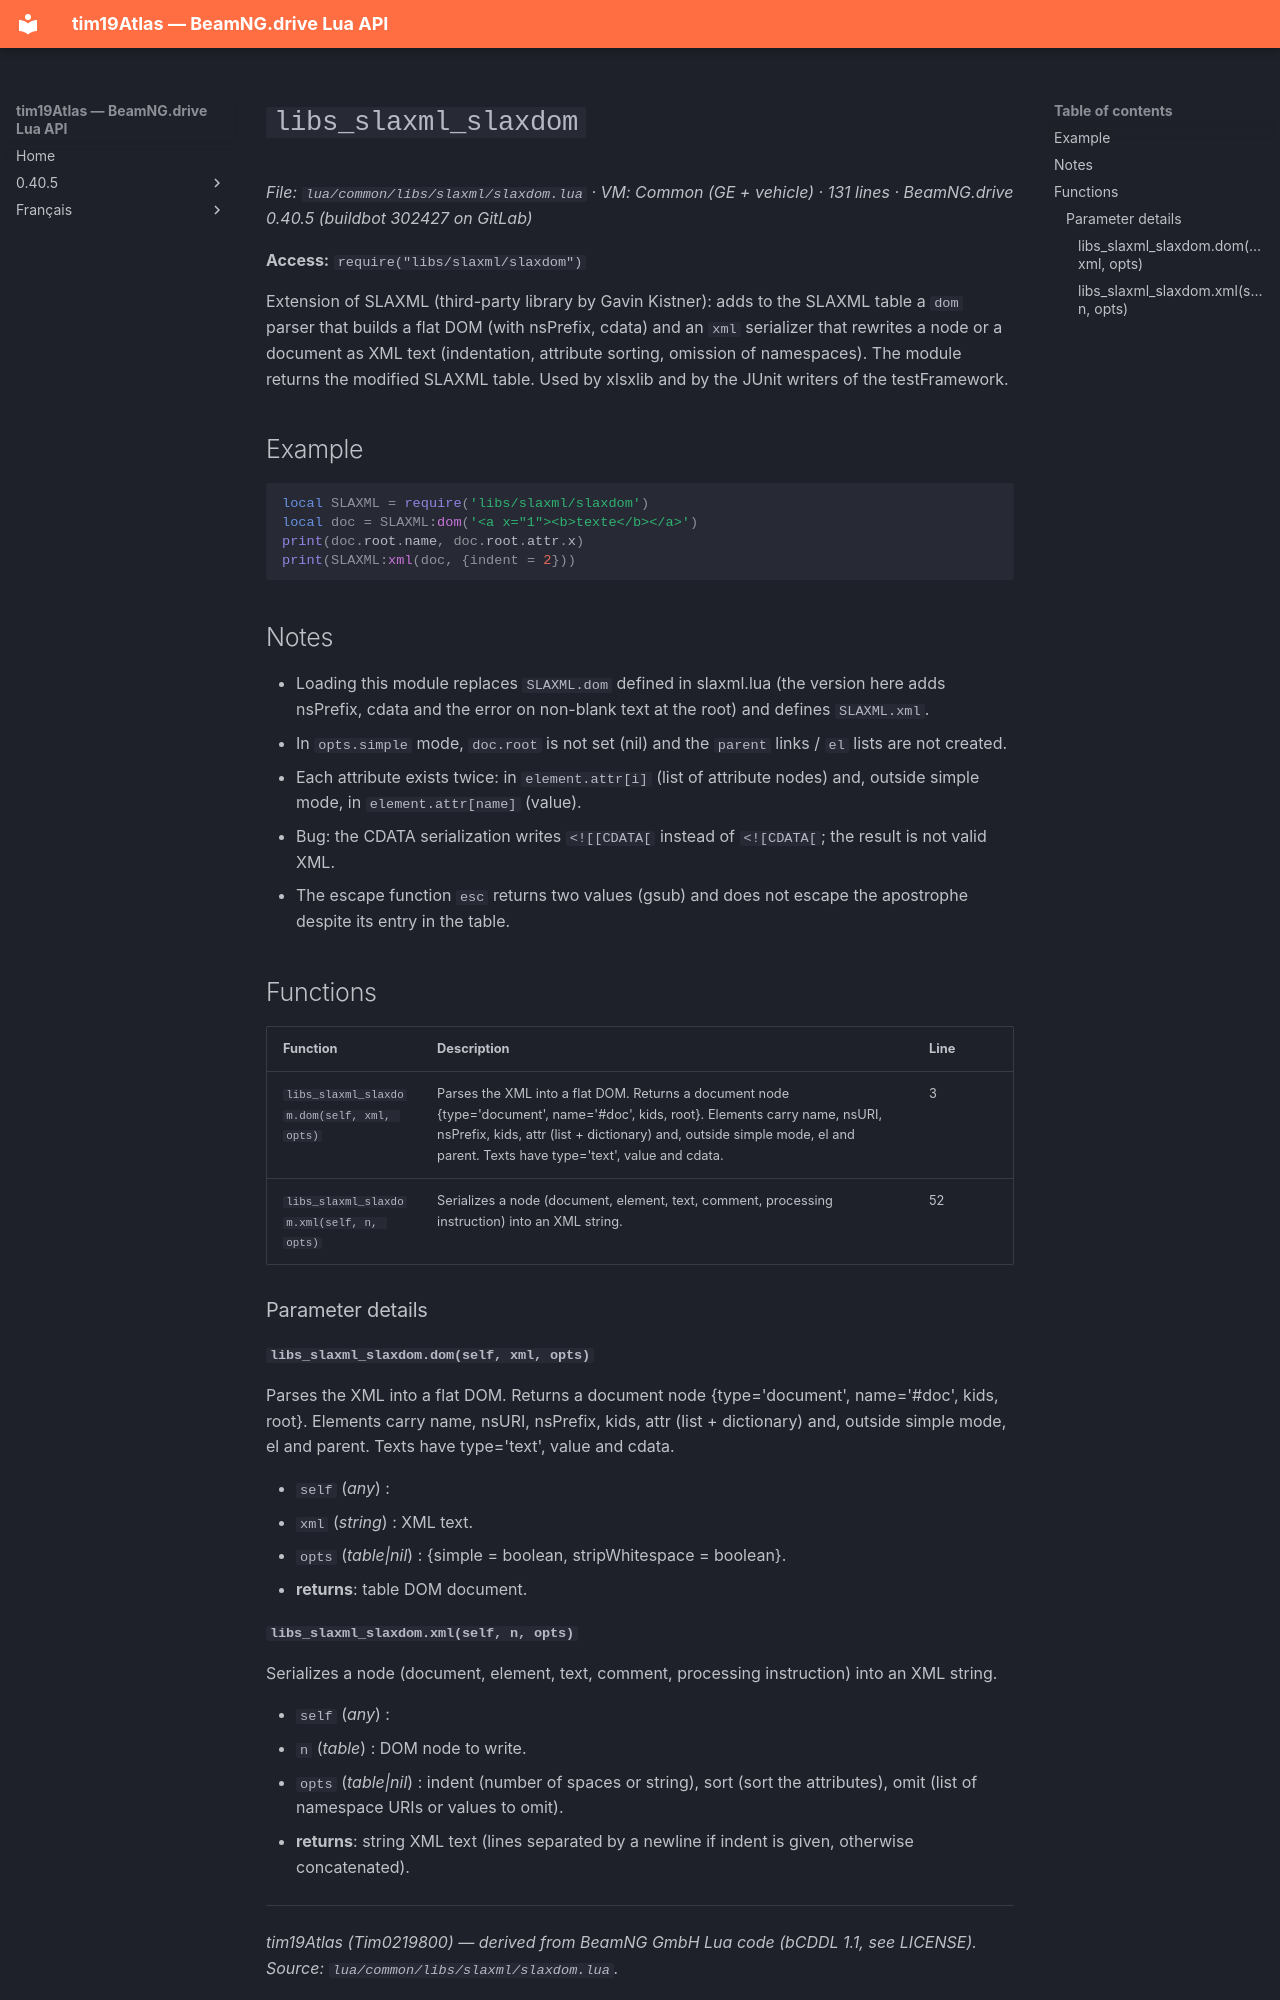

repository: Tim0219800/beamng-lua-atlas · page: 0.40.5/common/libs/slaxml/slaxdom.html · generator: mkdocs

# `libs_slaxml_slaxdom`

*File: `lua/common/libs/slaxml/slaxdom.lua` · VM: Common (GE + vehicle) · 131 lines · BeamNG.drive 0.40.5 (buildbot 302427 on GitLab)*

**Access:** `require("libs/slaxml/slaxdom")`

Extension of SLAXML (third-party library by Gavin Kistner): adds to the SLAXML table a `dom` parser that builds a flat DOM (with nsPrefix, cdata) and an `xml` serializer that rewrites a node or a document as XML text (indentation, attribute sorting, omission of namespaces). The module returns the modified SLAXML table. Used by xlsxlib and by the JUnit writers of the testFramework.

## Example

```lua
local SLAXML = require('libs/slaxml/slaxdom')
local doc = SLAXML:dom('<a x="1"><b>texte</b></a>')
print(doc.root.name, doc.root.attr.x)
print(SLAXML:xml(doc, {indent = 2}))
```

## Notes

- Loading this module replaces `SLAXML.dom` defined in slaxml.lua (the version here adds nsPrefix, cdata and the error on non-blank text at the root) and defines `SLAXML.xml`.
- In `opts.simple` mode, `doc.root` is not set (nil) and the `parent` links / `el` lists are not created.
- Each attribute exists twice: in `element.attr[i]` (list of attribute nodes) and, outside simple mode, in `element.attr[name]` (value).
- Bug: the CDATA serialization writes `<![[CDATA[` instead of `<![CDATA[`; the result is not valid XML.
- The escape function `esc` returns two values (gsub) and does not escape the apostrophe despite its entry in the table.

## Functions

| Function | Description | Line |
|---|---|---|
| `libs_slaxml_slaxdom.dom(self, xml, opts)` | Parses the XML into a flat DOM. Returns a document node {type='document', name='#doc', kids, root}. Elements carry name, nsURI, nsPrefix, kids, attr (list + dictionary) and, outside simple mode, el and parent. Texts have type='text', value and cdata. | 3 |
| `libs_slaxml_slaxdom.xml(self, n, opts)` | Serializes a node (document, element, text, comment, processing instruction) into an XML string. | 52 |

### Parameter details

#### `libs_slaxml_slaxdom.dom(self, xml, opts)`

Parses the XML into a flat DOM. Returns a document node {type='document', name='#doc', kids, root}. Elements carry name, nsURI, nsPrefix, kids, attr (list + dictionary) and, outside simple mode, el and parent. Texts have type='text', value and cdata.

- `self` (*any*) : 
- `xml` (*string*) : XML text.
- `opts` (*table|nil*) : {simple = boolean, stripWhitespace = boolean}.
- **returns**: table DOM document.
